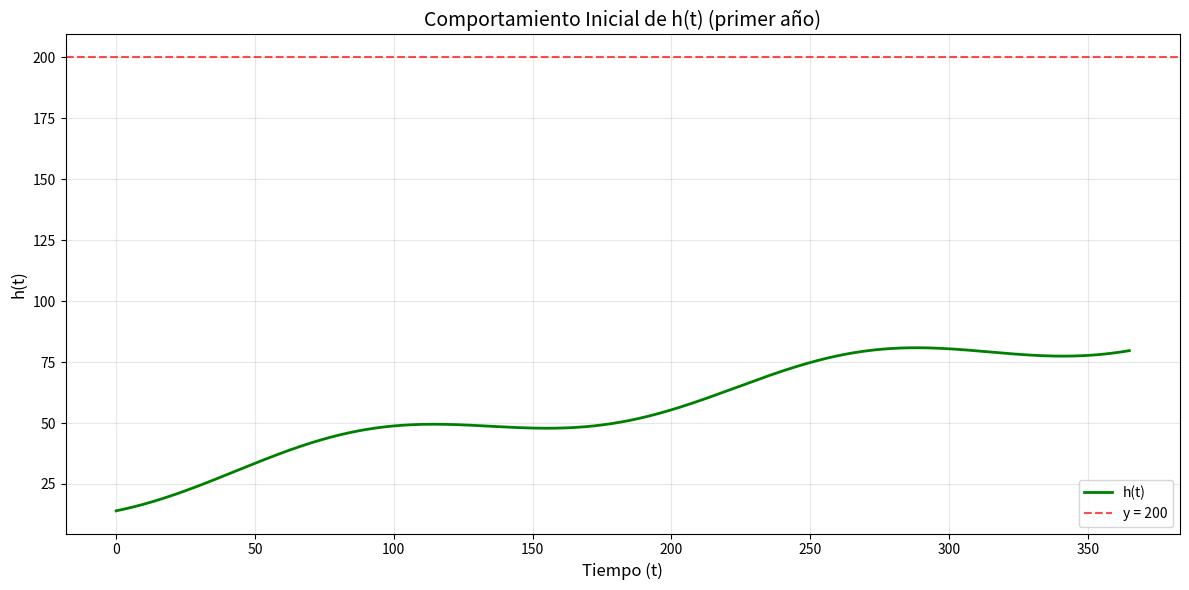

Write the Python code that produced this figure.
import numpy as np
import matplotlib.pyplot as plt

def h(t):
    """
    Solución de la ecuación diferencial:
    h(t) = 200 + 0.25606*sin((2π/180)t) - 7.15344*cos((2π/180)t) - 178.84656*e^(-1.25×10^(-3)*t)
    """
    term1 = 200
    term2 = 0.25606 * np.sin((2 * np.pi / 180) * t)
    term3 = -7.15344 * np.cos((2 * np.pi / 180) * t)
    term4 = -178.84656 * np.exp(-1.25e-3 * t)
    
    return term1 + term2 + term3 + term4

# Crear el rango de tiempo
t = np.linspace(0, 5000, 2000)  # De 0 a 5000 unidades de tiempo con 2000 puntos

# Calcular los valores de h(t)
h_values = h(t)


# Crear una segunda gráfica enfocada en el comportamiento inicial
plt.figure(figsize=(12, 6))
t_short = np.linspace(0, 365, 1000)
h_short = h(t_short)

plt.plot(t_short, h_short, 'g-', linewidth=2, label='h(t)')
plt.grid(True, alpha=0.3)
plt.xlabel('Tiempo (t)', fontsize=12)
plt.ylabel('h(t)', fontsize=12)
plt.title('Comportamiento Inicial de h(t) (primer año)', fontsize=14)
plt.axhline(y=200, color='r', linestyle='--', alpha=0.7, label='y = 200')
plt.legend()
plt.tight_layout()
plt.show()